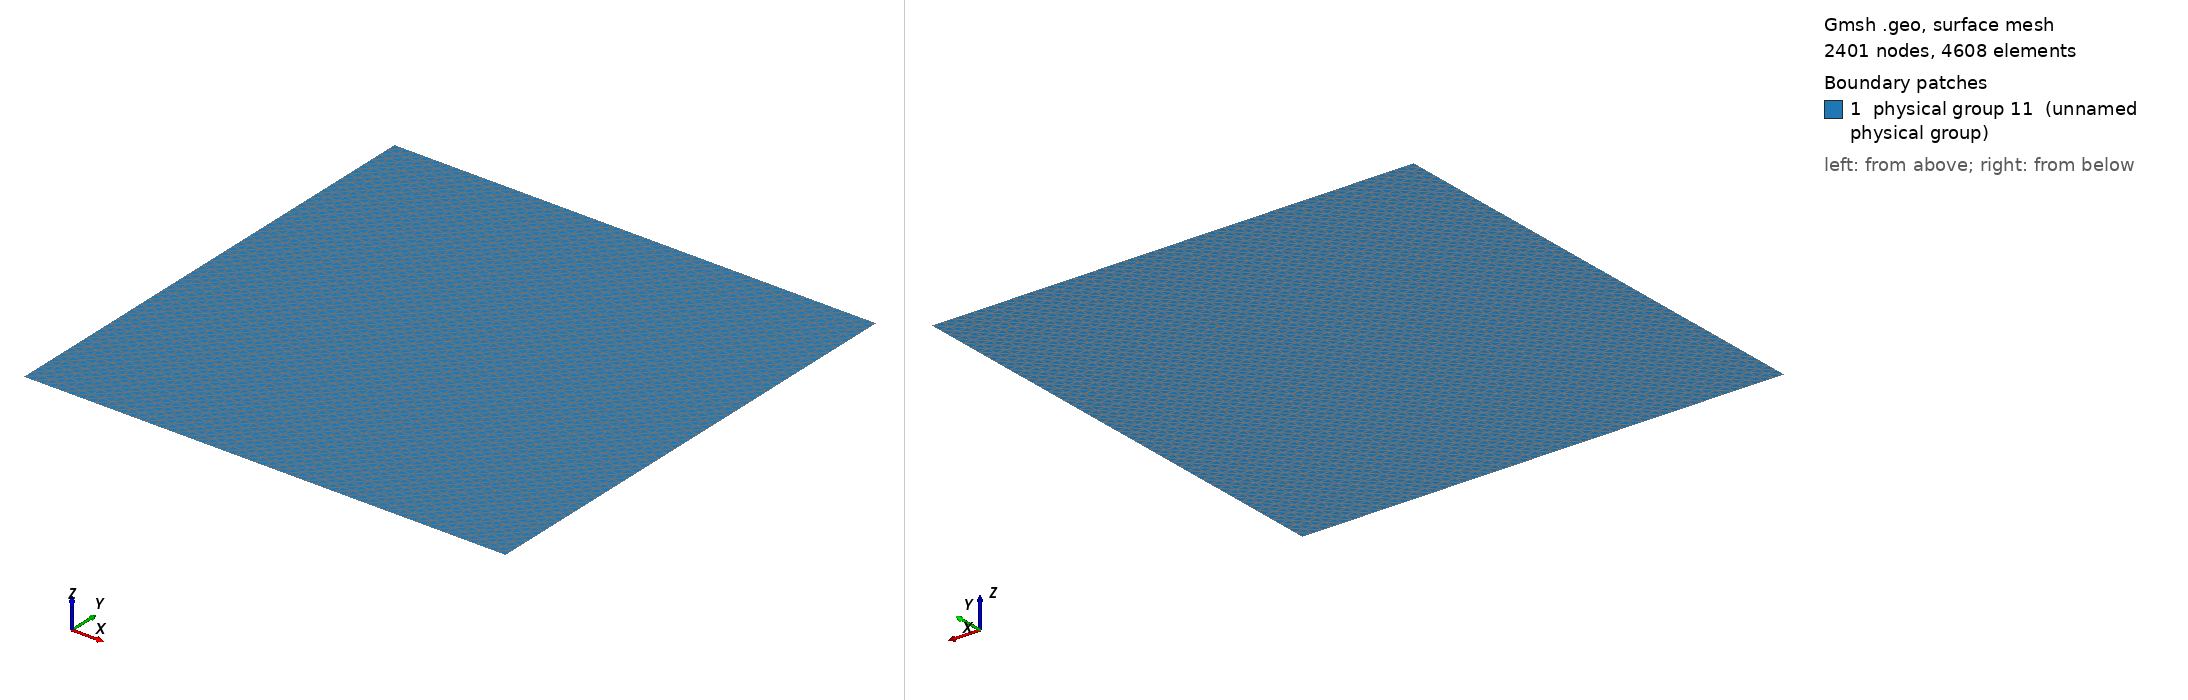

Gmsh geometry script, surface-meshed: 2401 nodes, 4608 surface elements. Boundary patches (legend numbers): 1 physical group 11 (unnamed physical group). Left view from above one corner, right view from below the opposite corner. Legend entries are the model's physical surfaces. The drawing asked Gmsh for element sizes between 1% and 20% of the model's largest extent; the script's own settings can give other sizes.

=== MMS_D_structured.geo (drawn) ===
Point(1) = {0.0,0.0,0};
Extrude {3.1415926535897931, 0, 0} {
  Point{1}; Layers{48};
}
Extrude {0, 3.1415926535897931, 0} {
  Line{1}; Layers{48};
}
Physical Line(7) = {1};
Physical Line(8) = {4};
Physical Line(9) = {2};
Physical Line(10) = {3};
Physical Surface(11) = {5};
